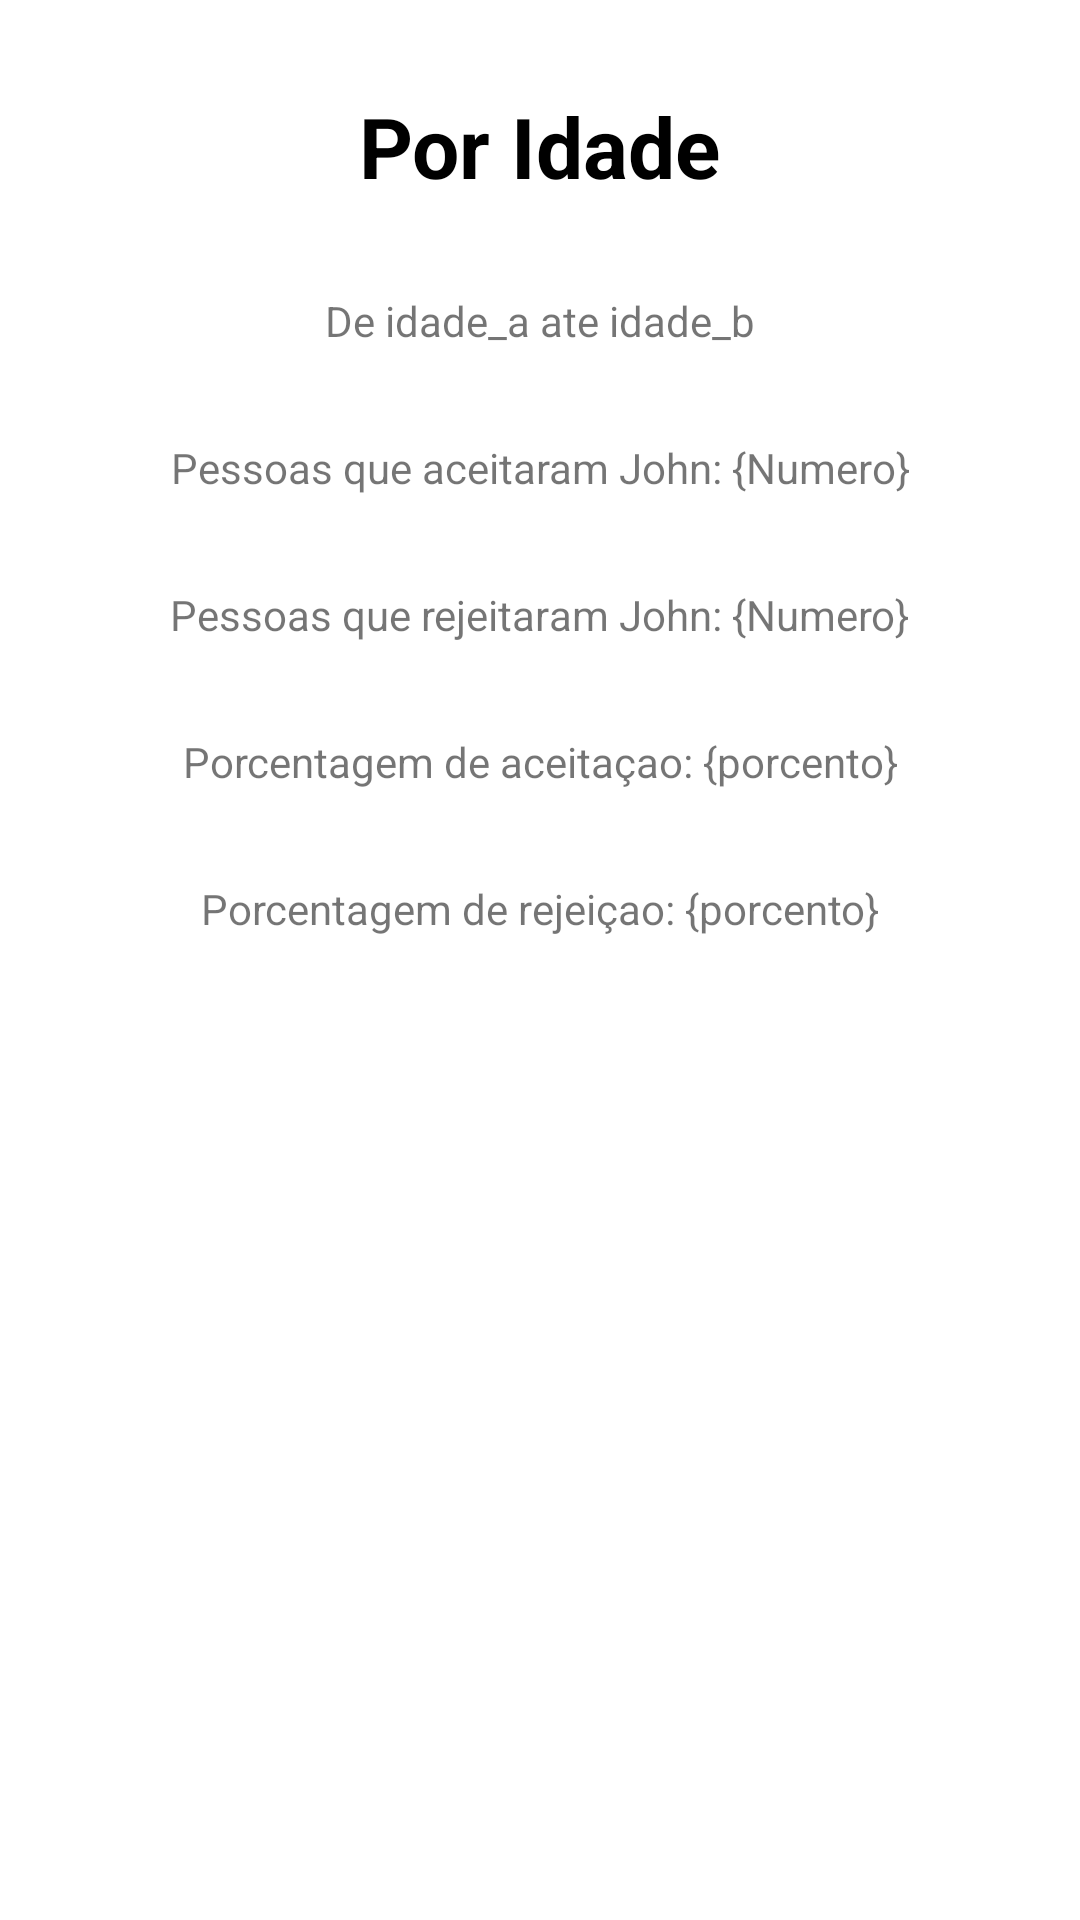

Produce the Android XML layout that renders to this screen, including the resource entries it uses.
<!-- AndroidManifest.xml: application theme Theme.VoteIntention -->
<!-- res/layout/fragment_acception_by_age.xml -->
<?xml version="1.0" encoding="utf-8"?>
<androidx.constraintlayout.widget.ConstraintLayout xmlns:android="http://schemas.android.com/apk/res/android"
    xmlns:tools="http://schemas.android.com/tools"
    android:layout_width="match_parent"
    android:layout_height="match_parent"
    xmlns:app="http://schemas.android.com/apk/res-auto"
    tools:context=".view.fragments.AcceptionByAgeFragment">
    <TextView
        android:id="@+id/text_title_byage"
        android:layout_width="wrap_content"
        android:layout_height="wrap_content"
        android:text="Por Idade"
        android:textSize="28sp"
        android:textColor="@color/black"
        android:textStyle="bold"
        android:layout_margin="30dp"
        app:layout_constraintStart_toStartOf="parent"
        app:layout_constraintEnd_toEndOf="parent"
        app:layout_constraintTop_toTopOf="parent"/>
    <TextView
        android:id="@+id/text_salaryuntilsalary"
        android:layout_width="wrap_content"
        android:layout_height="wrap_content"
        android:text="De idade_a ate idade_b"
        android:layout_margin="30dp"
        app:layout_constraintStart_toStartOf="parent"
        app:layout_constraintEnd_toEndOf="parent"
        app:layout_constraintTop_toBottomOf="@id/text_title_byage"/>
    <TextView
        android:id="@+id/text_aceitacao_age"
        android:layout_width="wrap_content"
        android:layout_height="wrap_content"
        android:text="Pessoas que aceitaram John: {Numero}"
        android:layout_margin="30dp"
        app:layout_constraintStart_toStartOf="parent"
        app:layout_constraintEnd_toEndOf="parent"
        app:layout_constraintTop_toBottomOf="@id/text_salaryuntilsalary"/>
    <TextView
        android:id="@+id/text_negacao_age"
        android:layout_width="wrap_content"
        android:layout_height="wrap_content"
        android:text="Pessoas que rejeitaram John: {Numero}"
        android:layout_margin="30dp"
        app:layout_constraintStart_toStartOf="parent"
        app:layout_constraintEnd_toEndOf="parent"
        app:layout_constraintTop_toBottomOf="@id/text_aceitacao_age"/>
    <TextView
        android:id="@+id/text_aceitacao_porcentagem_age"
        android:layout_width="wrap_content"
        android:layout_height="wrap_content"
        android:text="Porcentagem de aceitaçao: {porcento}"
        android:layout_margin="30dp"
        app:layout_constraintStart_toStartOf="parent"
        app:layout_constraintEnd_toEndOf="parent"
        app:layout_constraintTop_toBottomOf="@id/text_negacao_age"/>
    <TextView
        android:id="@+id/text_negacao_porcentagem_salary"
        android:layout_width="wrap_content"
        android:layout_height="wrap_content"
        android:text="Porcentagem de rejeiçao: {porcento}"
        android:layout_margin="30dp"
        app:layout_constraintStart_toStartOf="parent"
        app:layout_constraintEnd_toEndOf="parent"
        app:layout_constraintTop_toBottomOf="@id/text_aceitacao_porcentagem_age"/>
</androidx.constraintlayout.widget.ConstraintLayout>
<!-- resources referenced by this layout -->
<resources>
  <style name="Theme.VoteIntention" parent="Theme.MaterialComponents.DayNight.DarkActionBar">
          
          <item name="colorPrimary">@color/purple_500</item>
          <item name="colorPrimaryVariant">@color/purple_700</item>
          <item name="colorOnPrimary">@color/white</item>
          
          <item name="colorSecondary">@color/teal_200</item>
          <item name="colorSecondaryVariant">@color/teal_700</item>
          <item name="colorOnSecondary">@color/black</item>
          
          <item name="android:statusBarColor" tools:targetApi="l">?attr/colorPrimaryVariant</item>
          
      </style>
  <!-- not gathered from this repository: default colours our renderer supplied (Android Studio template values) -->
  <color name="purple_500">#FF6200EE</color>
  <color name="purple_700">#FF3700B3</color>
  <color name="teal_200">#FF03DAC5</color>
  <color name="teal_700">#FF018786</color>
  <color name="black">#FF000000</color>
  <color name="white">#FFFFFFFF</color>
</resources>
